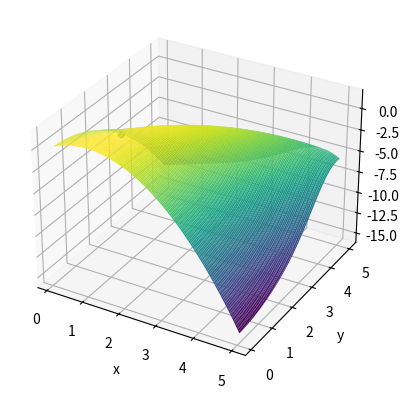

The script that saved this image:
import numpy as np
from mpl_toolkits.mplot3d import Axes3D
import matplotlib
from matplotlib import cm, colors
from matplotlib import pyplot as plt

def func(x,y):
    return (-x**8 + 2 * x**7 + (1/2) * x**6 * y**2 - (1/2) * x**5 * y**2 - (1/8) * x**3 * y**4 + (11/8) * x * y**6 - (1/2) * y ** 8)/(x**6 + y**6)

fig = plt.figure()

x = np.linspace(0.1,5,100)
y = np.linspace(0.1,5,100)

X, Y = np.meshgrid(x,y)
Z = func(X, Y)

fig = plt.figure(figsize=(8,8))

fig = plt.figure()
ax = plt.axes(projection='3d')
ax.plot_surface(X, Y, Z, rstride=1, cstride=1,
                cmap='viridis', edgecolor='none')
ax.scatter(1.32245, 1.08505, func(1.32245,1.08505))
print(func(1.32245,1.08505))
ax.set_xlabel('x')
ax.set_ylabel('y')
ax.set_zlabel('z')

plt.show()